Image classification data set "FGVCx_Fungi" (alirezaJvh/master-thesis on GitHub). Class labels (80): Agaricus arvensis, Agaricus impudicus, Agrocybe praecox, Amanita excelsa, Amanita muscaria, Armillaria ostoyae, Auricularia auricula-judae, Basidioradulum radula, Boletus edulis, Xerocomellus chrysenteron, Xerocomellus pruinatus, Clitopilus prunulus, Cortinarius alboviolaceus, Cortinarius anserinus, Cortinarius largus, Cortinarius elatior, Cortinarius malicorius, Cortinarius torvus, Crepidotus cesatii, Cylindrobasidium laeve, Cystoderma amianthinum, Dacrymyces stillatus, Daedalea quercina, Daedaleopsis confragosa, Datronia mollis, Entoloma clypeatum, Flammulina velutipes var velutipes, Fomitopsis pinicola, Ganoderma applanatum, Ganoderma pfeifferi, Gloeophyllum sepiarium, Hericium coralloides, Heterobasidion annosum, Gliophorus psittacinus, Hygrophorus pustulatus, Hypholoma fasciculare, Laccaria laccata, Laccaria proxima, Laetiporus sulphureus, Lycoperdon perlatum, Meripilus giganteus, Mycena galericulata, Mucidula mucida, Peniophora incarnata, Peniophora quercina, Phaeolus schweinitzii, Phlebia radiata, Pholiota squarrosa, Pleurotus ostreatus, Plicatura crispa, Oligoporus guttulatus, Psathyrella candolleana, Psathyrella spadiceogrisea, Pycnoporellus fulgens, Ramaria stricta, Schizophyllum commune, Steccherinum ochraceum, Stereum hirsutum, Stropharia cyanea, Suillus granulatus, Trametes versicolor, Tricholoma terreum, Tubaria furfuracea, Vuilleminia comedens, Hymenopellis radicata, Armillaria lutea, Xerocomus ferrugineus, Byssomerulius corium, Clavulina coralloides, Mycena tintinnabulum, Phellinus pomaceus, Radulomyces confluens, Coprinellus micaceus, Coprinopsis lagopus, Chlorophyllum olivieri, Hygrocybe conica, Suillellus luridus, Cerioporus squamosus, Sutorius luridiformis, Xylodon raduloides.

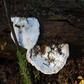
Label: Oligoporus guttulatus

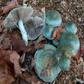
Label: Stropharia cyanea

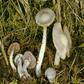
Label: Cortinarius alboviolaceus

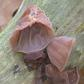
Label: Auricularia auricula-judae

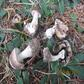
Label: Agaricus impudicus

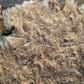
Label: Cylindrobasidium laeve
